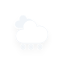
t = 0.00 s
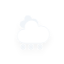
t = 1.13 s
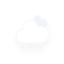
t = 3.38 s
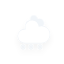
t = 4.50 s
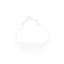
t = 5.63 s
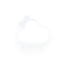
t = 7.88 s

The animated SVG that drew these frames (rendered in a browser with its animation timeline set to each time). Animation: 4 CSS @keyframes rules; one cycle of 9.00 s, repeats indefinitely.

<?xml version="1.0" encoding="utf-8"?>
<!-- (c) ammap.com | SVG weather icons -->
<svg
    version="1.1"
    xmlns="http://www.w3.org/2000/svg"
    xmlns:xlink="http://www.w3.org/1999/xlink"
    width="64"
    height="64"
    viewbox="0 0 64 64">
    <defs>
        <filter id="blur" width="200%" height="200%">
            <feGaussianBlur in="SourceAlpha" stdDeviation="3"/>
            <feOffset dx="0" dy="4" result="offsetblur"/>
            <feComponentTransfer>
                <feFuncA type="linear" slope="0.05"/>
            </feComponentTransfer>
        <feMerge> 
          <feMergeNode/>
          <feMergeNode in="SourceGraphic"/> 
        </feMerge>
        </filter>
        <style type="text/css"><![CDATA[
/*
** CLOUDS
*/
@keyframes am-weather-cloud-1 {
  0% {
    -webkit-transform: translate(-5px,0px);
       -moz-transform: translate(-5px,0px);
        -ms-transform: translate(-5px,0px);
            transform: translate(-5px,0px);
  }

  50% {
    -webkit-transform: translate(10px,0px);
       -moz-transform: translate(10px,0px);
        -ms-transform: translate(10px,0px);
            transform: translate(10px,0px);
  }

  100% {
    -webkit-transform: translate(-5px,0px);
       -moz-transform: translate(-5px,0px);
        -ms-transform: translate(-5px,0px);
            transform: translate(-5px,0px);
  }
}

.am-weather-cloud-1 {
  -webkit-animation-name: am-weather-cloud-1;
     -moz-animation-name: am-weather-cloud-1;
          animation-name: am-weather-cloud-1;
  -webkit-animation-duration: 7s;
     -moz-animation-duration: 7s;
          animation-duration: 7s;
  -webkit-animation-timing-function: linear;
     -moz-animation-timing-function: linear;
          animation-timing-function: linear;
  -webkit-animation-iteration-count: infinite;
     -moz-animation-iteration-count: infinite;
          animation-iteration-count: infinite;
}

@keyframes am-weather-cloud-2 {
  0% {
    -webkit-transform: translate(0px,0px);
       -moz-transform: translate(0px,0px);
        -ms-transform: translate(0px,0px);
            transform: translate(0px,0px);
  }

  50% {
    -webkit-transform: translate(2px,0px);
       -moz-transform: translate(2px,0px);
        -ms-transform: translate(2px,0px);
            transform: translate(2px,0px);
  }

  100% {
    -webkit-transform: translate(0px,0px);
       -moz-transform: translate(0px,0px);
        -ms-transform: translate(0px,0px);
            transform: translate(0px,0px);
  }
}

.am-weather-cloud-2 {
  -webkit-animation-name: am-weather-cloud-2;
     -moz-animation-name: am-weather-cloud-2;
          animation-name: am-weather-cloud-2;
  -webkit-animation-duration: 3s;
     -moz-animation-duration: 3s;
          animation-duration: 3s;
  -webkit-animation-timing-function: linear;
     -moz-animation-timing-function: linear;
          animation-timing-function: linear;
  -webkit-animation-iteration-count: infinite;
     -moz-animation-iteration-count: infinite;
          animation-iteration-count: infinite;
}

/*
** SUN
*/
@keyframes am-weather-sun {
  0% {
    -webkit-transform: rotate(0deg);
       -moz-transform: rotate(0deg);
        -ms-transform: rotate(0deg);
            transform: rotate(0deg);
  }

  100% {
    -webkit-transform: rotate(360deg);
       -moz-transform: rotate(360deg);
        -ms-transform: rotate(360deg);
            transform: rotate(360deg);
  }
}

.am-weather-sun {
  -webkit-animation-name: am-weather-sun;
     -moz-animation-name: am-weather-sun;
      -ms-animation-name: am-weather-sun;
          animation-name: am-weather-sun;
  -webkit-animation-duration: 9s;
     -moz-animation-duration: 9s;
      -ms-animation-duration: 9s;
          animation-duration: 9s;
  -webkit-animation-timing-function: linear;
     -moz-animation-timing-function: linear;
      -ms-animation-timing-function: linear;
          animation-timing-function: linear;
  -webkit-animation-iteration-count: infinite;
     -moz-animation-iteration-count: infinite;
      -ms-animation-iteration-count: infinite;
          animation-iteration-count: infinite;
}

@keyframes am-weather-sun-shiny {
  0% {
    stroke-dasharray: 3px 10px;
    stroke-dashoffset: 0px;
  }

  50% {
    stroke-dasharray: 0.1px 10px;
    stroke-dashoffset: -1px;
  }

  100% {
    stroke-dasharray: 3px 10px;
    stroke-dashoffset: 0px;
  }
}

.am-weather-sun-shiny line {
  -webkit-animation-name: am-weather-sun-shiny;
     -moz-animation-name: am-weather-sun-shiny;
      -ms-animation-name: am-weather-sun-shiny;
          animation-name: am-weather-sun-shiny;
  -webkit-animation-duration: 2s;
     -moz-animation-duration: 2s;
      -ms-animation-duration: 2s;
          animation-duration: 2s;
  -webkit-animation-timing-function: linear;
     -moz-animation-timing-function: linear;
      -ms-animation-timing-function: linear;
          animation-timing-function: linear;
  -webkit-animation-iteration-count: infinite;
     -moz-animation-iteration-count: infinite;
      -ms-animation-iteration-count: infinite;
          animation-iteration-count: infinite;
}


        ]]></style>
    </defs>
    <g filter="url(#blur)" id="cloudy">
        <g transform="translate(20,10)">
            <g class="am-weather-cloud-1">
                <path d="M47.7,35.4     c0-4.6-3.7-8.2-8.2-8.2c-1,0-1.9,0.2-2.8,0.5c-0.3-3.4-3.1-6.2-6.6-6.2c-3.7,0-6.7,3-6.7,6.7c0,0.8,0.2,1.6,0.4,2.3     c-0.3-0.1-0.7-0.1-1-0.1c-3.7,0-6.7,3-6.7,6.7c0,3.6,2.9,6.6,6.5,6.7l17.2,0C44.2,43.3,47.7,39.8,47.7,35.4z" fill="#f1f5f9" stroke="#FFFFFF" stroke-linejoin="round" stroke-width="1.2" transform="translate(-10,-8), scale(0.6)"/>
            </g>
            <g class="am-weather-cloud-2">
                <path d="M47.7,35.4     c0-4.6-3.7-8.2-8.2-8.2c-1,0-1.9,0.2-2.8,0.5c-0.3-3.4-3.1-6.2-6.6-6.2c-3.7,0-6.7,3-6.7,6.7c0,0.8,0.2,1.6,0.4,2.3     c-0.3-0.1-0.7-0.1-1-0.1c-3.7,0-6.7,3-6.7,6.7c0,3.6,2.9,6.6,6.5,6.7l17.2,0C44.2,43.3,47.7,39.8,47.7,35.4z" fill="#FFFFFF" stroke="#f1f5f9" stroke-linejoin="round" stroke-width="1.2" transform="translate(-20,-11)"/>
            </g>
        </g>
        <g transform="translate(20,10)">
            <g class="am-weather-cloud-2">
                <path d="M47.7,35.4c0-4.6-3.7-8.2-8.2-8.2c-1,0-1.9,0.2-2.8,0.5c-0.3-3.4-3.1-6.2-6.6-6.2c-3.7,0-6.7,3-6.7,6.7c0,0.8,0.2,1.6,0.4,2.3    c-0.3-0.1-0.7-0.1-1-0.1c-3.7,0-6.7,3-6.7,6.7c0,3.6,2.9,6.6,6.5,6.7l17.2,0C44.2,43.3,47.7,39.8,47.7,35.4z" fill="#FFFFFF" stroke="#f1f5f" stroke-linejoin="round" stroke-width="1.2" transform="translate(-20,-11)"/>
            </g>
            <g class="am-weather-snow-1">
                <g transform="translate(3,28)">
                    <line fill="none" stroke="#f1f5f8" stroke-linecap="round" stroke-width="1.2" transform="translate(0,9), rotate(0)" x1="0" x2="0" y1="-2.5" y2="2.5" />
                    <line fill="none" stroke="#f1f5f8" stroke-linecap="round" stroke-width="1" transform="translate(0,9), rotate(45)" x1="0" x2="0" y1="-2.5" y2="2.5" />
                    <line fill="none" stroke="#f1f5f8" stroke-linecap="round" stroke-width="1" transform="translate(0,9), rotate(90)" x1="0" x2="0" y1="-2.5" y2="2.5" />
                    <line fill="none" stroke="#f1f5f8" stroke-linecap="round" stroke-width="1" transform="translate(0,9), rotate(135)" x1="0" x2="0" y1="-2.5" y2="2.5" />
                </g>
            </g>
            <g class="am-weather-snow-2">
                <g transform="translate(11,28)">
                    <line fill="none" stroke="#f1f5f8" stroke-linecap="round" stroke-width="1.2" transform="translate(0,9), rotate(0)" x1="0" x2="0" y1="-2.5" y2="2.5" />
                    <line fill="none" stroke="#f1f5f8" stroke-linecap="round" stroke-width="1" transform="translate(0,9), rotate(45)" x1="0" x2="0" y1="-2.5" y2="2.5" />
                    <line fill="none" stroke="#f1f5f8" stroke-linecap="round" stroke-width="1" transform="translate(0,9), rotate(90)" x1="0" x2="0" y1="-2.5" y2="2.5" />
                    <line fill="none" stroke="#f1f5f8" stroke-linecap="round" stroke-width="1" transform="translate(0,9), rotate(135)" x1="0" x2="0" y1="-2.5" y2="2.5" />
                </g>
            </g>
            <g class="am-weather-snow-3">
                <g transform="translate(20,28)">
                    <line fill="none" stroke="#f1f5f8" stroke-linecap="round" stroke-width="1.2" transform="translate(0,9), rotate(0)" x1="0" x2="0" y1="-2.5" y2="2.5" />
                    <line fill="none" stroke="#f1f5f8" stroke-linecap="round" stroke-width="1" transform="translate(0,9), rotate(45)" x1="0" x2="0" y1="-2.5" y2="2.5" />
                    <line fill="none" stroke="#f1f5f8" stroke-linecap="round" stroke-width="1" transform="translate(0,9), rotate(90)" x1="0" x2="0" y1="-2.5" y2="2.5" />
                    <line fill="none" stroke="#f1f5f8" stroke-linecap="round" stroke-width="1" transform="translate(0,9), rotate(135)" x1="0" x2="0" y1="-2.5" y2="2.5" />
                </g>
            </g>
        </g>
    </g>
</svg>